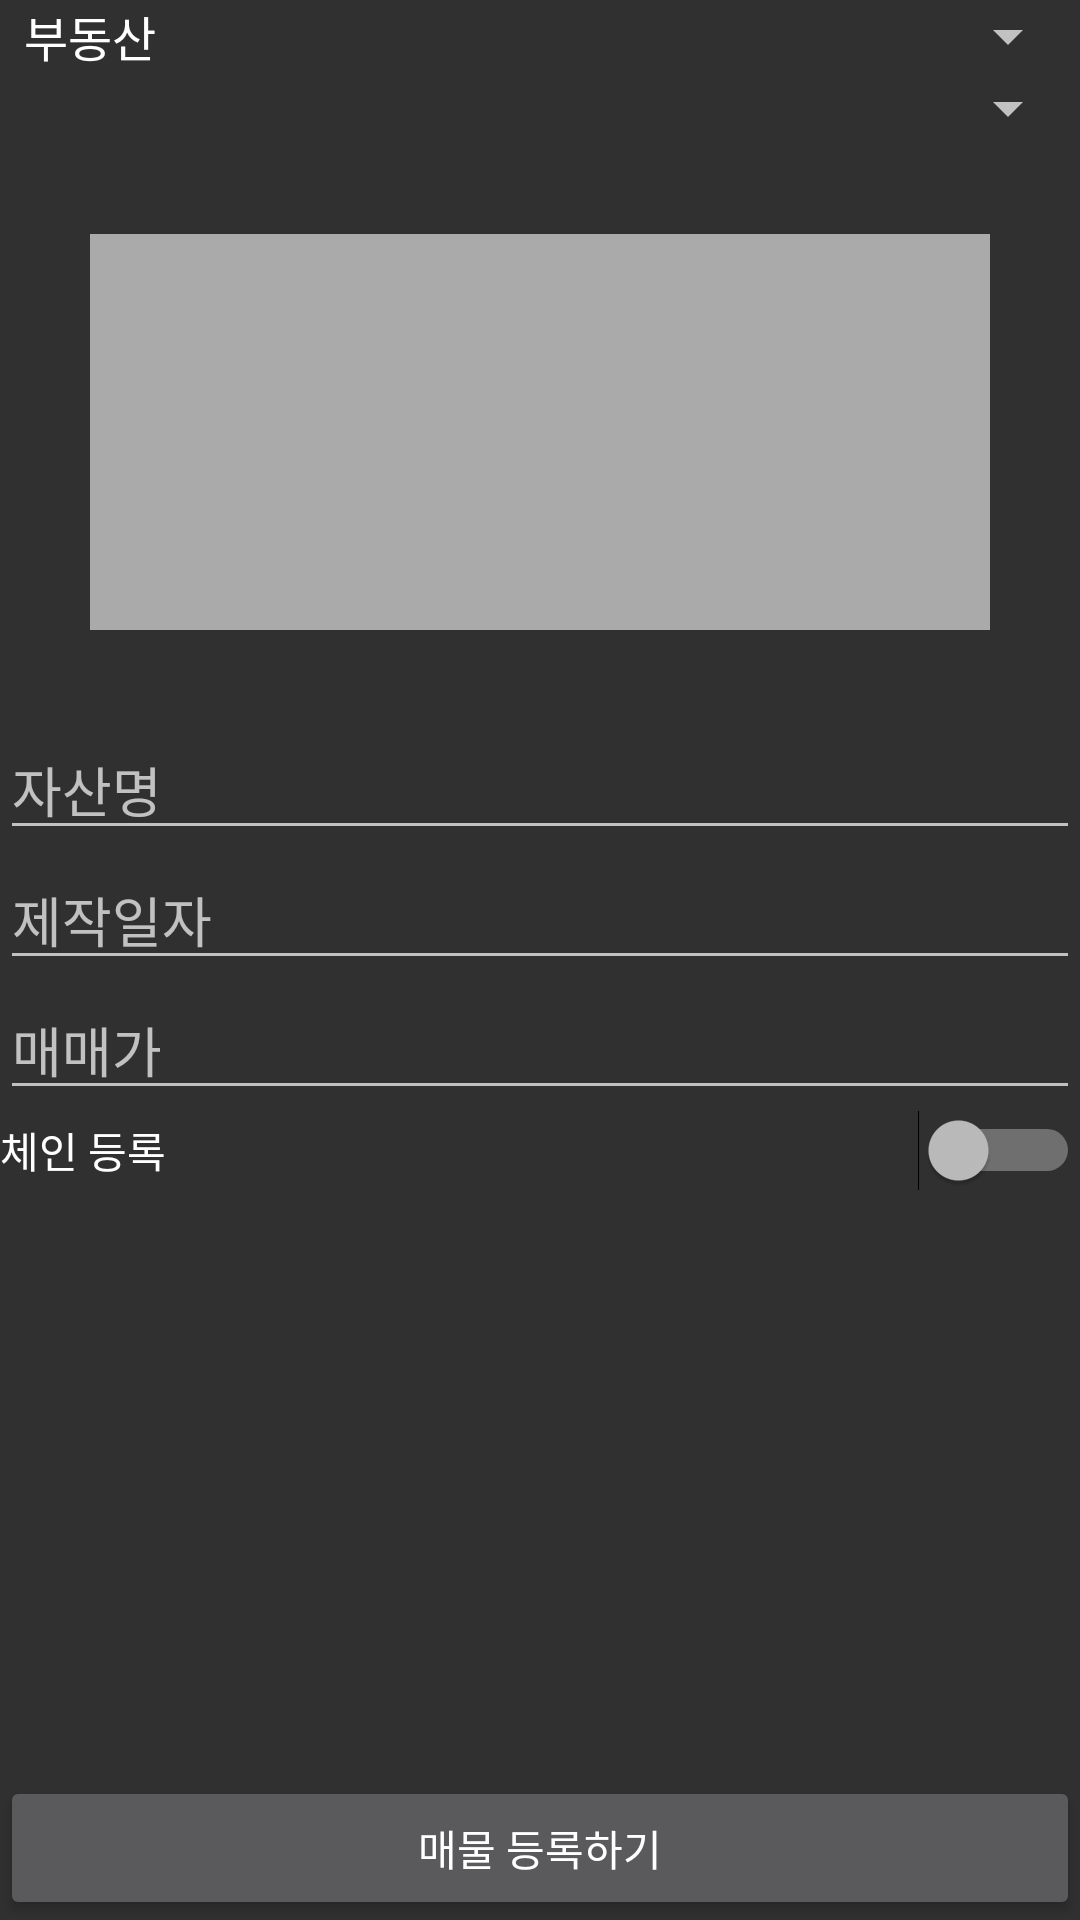

The Android layout XML behind this screen, and the referenced resources:
<!-- AndroidManifest.xml: application theme NoActionBar -->
<!-- res/layout/activity_register.xml -->
<?xml version="1.0" encoding="utf-8"?>
<android.support.constraint.ConstraintLayout
    xmlns:android="http://schemas.android.com/apk/res/android"
    xmlns:app="http://schemas.android.com/apk/res-auto"
    xmlns:tools="http://schemas.android.com/tools"
    android:layout_width="match_parent"
    android:layout_height="match_parent"
    tools:context=".RegisterActivity">

    <ScrollView
        android:layout_width="match_parent"
        android:layout_height="match_parent"
        app:layout_constraintTop_toTopOf="parent"
        app:layout_constraintBottom_toTopOf="@id/btn_register"
        app:layout_constraintStart_toStartOf="parent"
        app:layout_constraintEnd_toEndOf="parent">

        

        <android.support.constraint.ConstraintLayout
            android:layout_width="match_parent"
            android:layout_height="wrap_content">

            <Spinner
                android:id="@+id/spn_major"
                android:layout_width="match_parent"
                android:layout_height="wrap_content"
                app:layout_constraintStart_toStartOf="parent"
                app:layout_constraintEnd_toEndOf="parent"
                app:layout_constraintTop_toTopOf="parent"
                android:entries="@array/major_key"/>

            <Spinner
                android:id="@+id/spn_minor"
                android:layout_width="match_parent"
                android:layout_height="wrap_content"
                app:layout_constraintStart_toStartOf="parent"
                app:layout_constraintEnd_toEndOf="parent"
                app:layout_constraintTop_toBottomOf="@id/spn_major"/>

            <ImageView
                android:id="@+id/iv_asset"
                android:layout_width="match_parent"
                android:layout_height="192dp"
                app:layout_constraintStart_toStartOf="parent"
                app:layout_constraintEnd_toEndOf="parent"
                app:layout_constraintTop_toBottomOf="@+id/spn_minor"
                android:padding="30dp"
                android:contentDescription="@string/description_image_asset"
                android:src="@android:color/darker_gray"
                android:adjustViewBounds="true"
                android:scaleType="centerCrop"/>

            <EditText
                android:id="@+id/et_asset_name"
                android:layout_width="match_parent"
                android:layout_height="wrap_content"
                app:layout_constraintTop_toBottomOf="@id/iv_asset"
                app:layout_constraintStart_toStartOf="parent"
                app:layout_constraintEnd_toEndOf="parent"
                android:inputType="text"
                android:hint="@string/detail_asset_name" />

            <EditText
                android:id="@+id/et_build_date"
                android:layout_width="match_parent"
                android:layout_height="wrap_content"
                app:layout_constraintTop_toBottomOf="@id/et_asset_name"
                app:layout_constraintStart_toStartOf="parent"
                app:layout_constraintEnd_toEndOf="parent"
                android:inputType="date"
                android:hint="@string/detail_build_date" />

            <EditText
                android:id="@+id/et_asset_price"
                android:layout_width="match_parent"
                android:layout_height="wrap_content"
                app:layout_constraintTop_toBottomOf="@id/et_build_date"
                app:layout_constraintStart_toStartOf="parent"
                app:layout_constraintEnd_toEndOf="parent"
                android:inputType="number"
                android:hint="@string/detail_market_price" />

            <Switch
                android:id="@+id/switch_chain"
                android:layout_width="match_parent"
                android:layout_height="wrap_content"
                app:layout_constraintTop_toBottomOf="@id/et_asset_price"
                app:layout_constraintStart_toStartOf="parent"
                app:layout_constraintEnd_toEndOf="parent"
                android:text="@string/detail_on_chain" />

        </android.support.constraint.ConstraintLayout>

    </ScrollView>

    <ProgressBar
        android:id="@+id/progress_bar"
        style="?android:attr/progressBarStyleLarge"
        android:layout_width="wrap_content"
        android:layout_height="wrap_content"
        app:layout_constraintStart_toStartOf="parent"
        app:layout_constraintEnd_toEndOf="parent"
        app:layout_constraintTop_toTopOf="parent"
        app:layout_constraintBottom_toBottomOf="parent"
        android:background="@android:color/transparent"
        android:indeterminate="true"
        android:visibility="gone"/>

    <Button
        android:id="@+id/btn_register"
        android:layout_width="match_parent"
        android:layout_height="wrap_content"
        app:layout_constraintBottom_toBottomOf="parent"
        app:layout_constraintStart_toStartOf="parent"
        app:layout_constraintEnd_toEndOf="parent"
        android:text="@string/btn_register" />

</android.support.constraint.ConstraintLayout>
<!-- resources referenced by this layout -->
<resources>
  <string-array name="major_key">
          <item>부동산</item>
          <item>미술품</item>
          <item>골동품</item>
      </string-array>
  <string name="btn_register">매물 등록하기</string>
  <string name="description_image_asset">매물 사진</string>
  <string name="detail_asset_name">자산명</string>
  <string name="detail_build_date">제작일자</string>
  <string name="detail_market_price">매매가</string>
  <string name="detail_on_chain">체인 등록</string>
  <style name="NoActionBar" parent="Theme.AppCompat.NoActionBar">
          <item name="colorPrimary">@color/colorPrimary</item>
          <item name="colorPrimaryDark">@color/colorPrimaryDark</item>
          <item name="colorAccent">@color/colorAccent</item>
          
          <item name="android:textColor">@android:color/white</item>
          <item name="android:windowActionBar">false</item>
          <item name="android:windowNoTitle">true</item>
          <item name="android:alertDialogTheme">@style/AlertDialogTheme</item>
      </style>
  <color name="colorPrimary">#344955</color>
  <color name="colorPrimaryDark">#232F34</color>
  <color name="colorAccent">#F9AA33</color>
  <style name="AlertDialogTheme" parent="Theme.AppCompat.Light.Dialog">
          <item name="colorAccent">@color/colorPrimary</item>
          <item name="android:background">@android:color/white</item>
          <item name="android:textSize">14sp</item>
      </style>
</resources>
